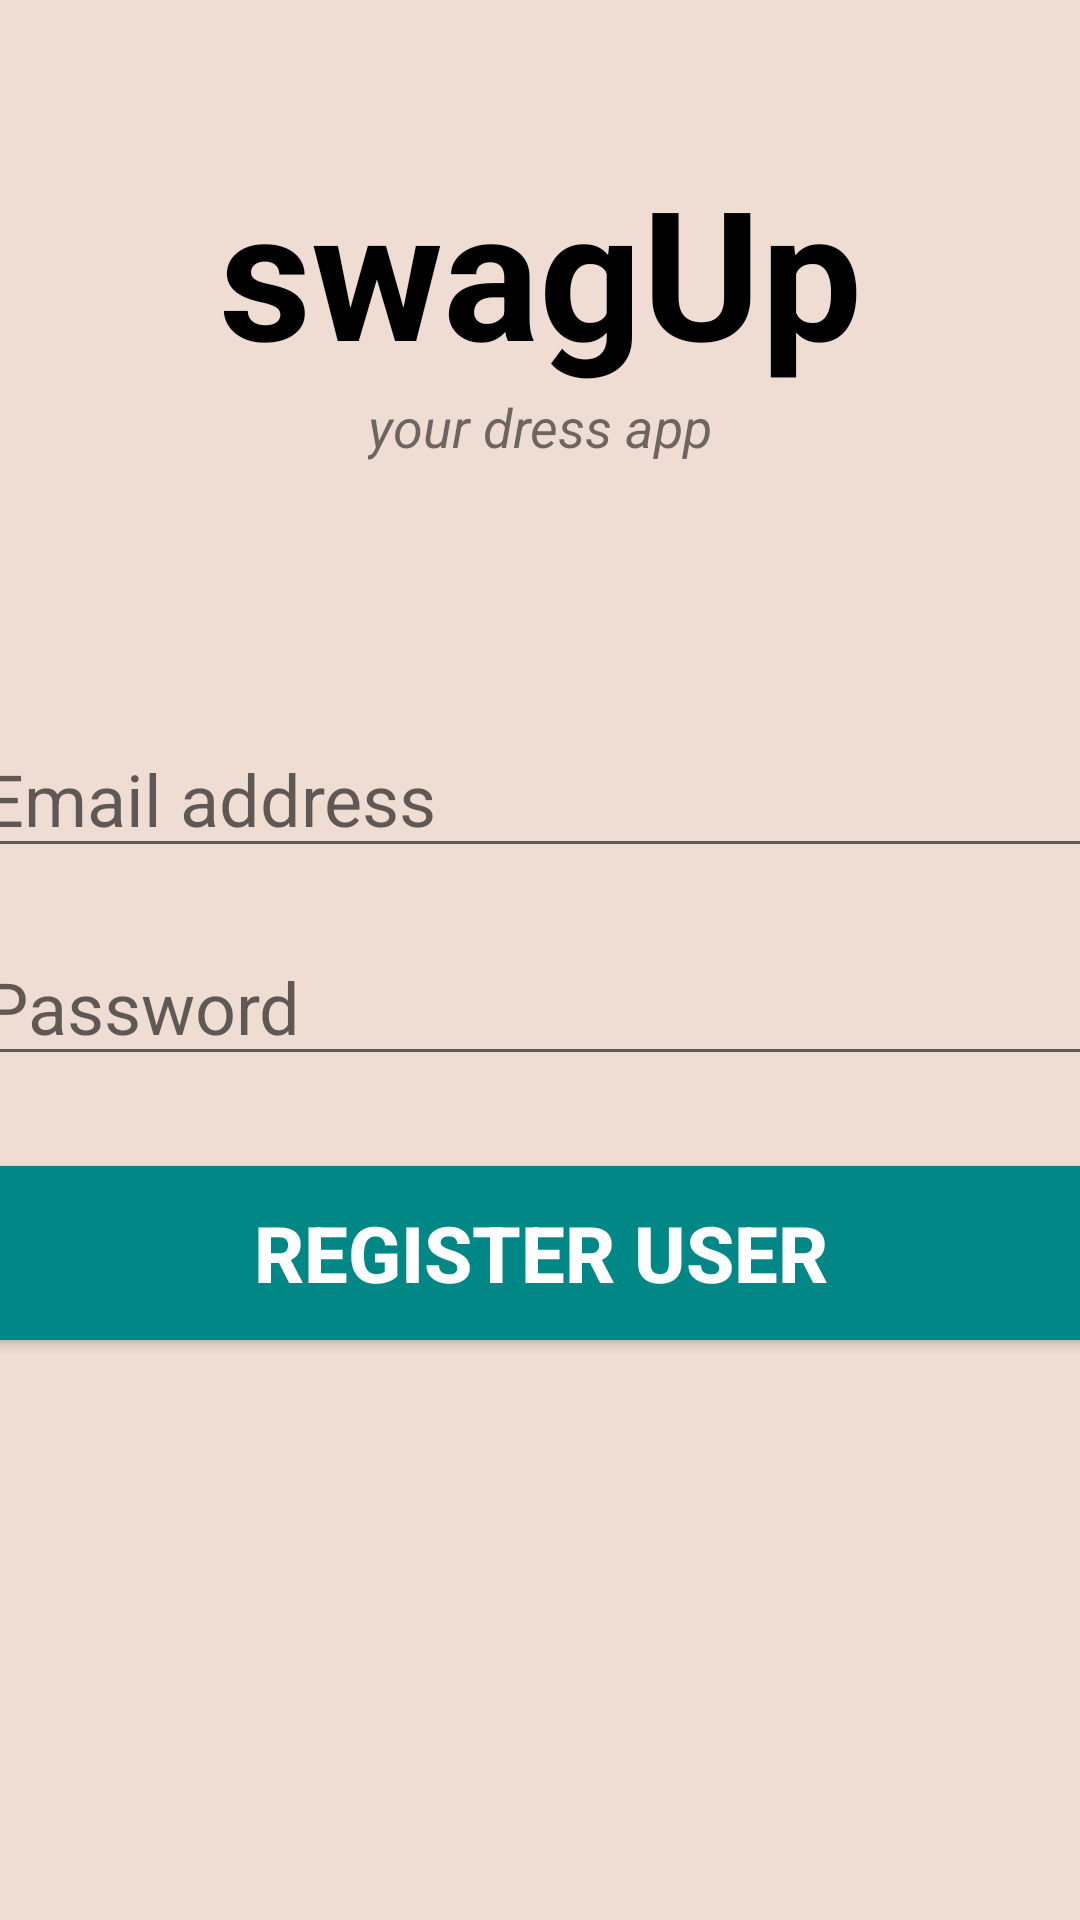

Layout XML and referenced resources for this Android screen:
<!-- AndroidManifest.xml: application theme Theme.SwagUp -->
<!-- res/layout/activity_register_user.xml -->
<?xml version="1.0" encoding="utf-8"?>
<androidx.constraintlayout.widget.ConstraintLayout xmlns:android="http://schemas.android.com/apk/res/android"
    xmlns:app="http://schemas.android.com/apk/res-auto"
    xmlns:tools="http://schemas.android.com/tools"
    android:layout_width="match_parent"
    android:background="#EFDDD3"
    android:layout_height="match_parent"
    tools:context=".RegisterUser">
    <TextView
        android:id="@+id/banner"
        android:layout_width="match_parent"
        android:layout_height="wrap_content"
        android:layout_marginTop="50dp"
        android:textAlignment="center"
        android:text="swagUp"
        android:textStyle="bold"
        android:fontFamily="sans-serif"
        android:textColor="@color/black"
        app:layout_constraintTop_toTopOf="parent"
        app:layout_constraintLeft_toLeftOf="parent"
        app:layout_constraintRight_toRightOf="parent"
        android:textSize="60sp" />

    <TextView
        android:id="@+id/bannerDescription"
        android:layout_width="wrap_content"
        android:layout_height="wrap_content"
        android:text="your dress app"
        android:textStyle="italic"
        android:textSize="18sp"
        android:textAlignment="center"
        app:layout_constraintTop_toBottomOf="@id/banner"
        app:layout_constraintLeft_toLeftOf="parent"
        app:layout_constraintRight_toRightOf="parent"/>






    <EditText
        android:id="@+id/email"
        android:layout_width="380dp"
        android:layout_height="wrap_content"
        android:paddingTop="250dp"
        android:layout_marginTop="90dp"
        android:ems="10"
        android:hint="Email address"
        android:inputType="textEmailAddress"
        android:textSize="24sp"
        app:layout_constraintLeft_toLeftOf="parent"
        app:layout_constraintRight_toRightOf="parent" />

    <EditText
        android:id="@+id/password"
        android:layout_width="380dp"
        android:layout_height="wrap_content"
        android:layout_marginTop="20dp"
        android:ems="10"
        android:hint="Password"
        android:inputType="textPassword"
        android:textSize="24sp"
        app:layout_constraintLeft_toLeftOf="parent"
        app:layout_constraintRight_toRightOf="parent"
        app:layout_constraintTop_toBottomOf="@id/email"/>

    <Button
        android:id="@+id/registerUser"
        android:layout_width="380dp"
        android:layout_height="70dp"
        android:layout_marginTop="24dp"
        android:backgroundTint="@color/teal_700"
        android:text="Register User"
        android:textColor="@color/white"
        android:textSize="26sp"
        android:textStyle="bold"
        app:layout_constraintLeft_toLeftOf="parent"
        app:layout_constraintRight_toRightOf="parent"
        app:layout_constraintTop_toBottomOf="@id/password"/>

    <ProgressBar
        android:id="@+id/progressBar"
        style="?android:attr/progressBarStyleLarge"
        android:layout_width="wrap_content"
        android:layout_height="wrap_content"
        android:layout_centerInParent="true"
        android:visibility="gone"
        tools:ignore="MissingConstraints"
        app:layout_constraintTop_toTopOf="parent"
        app:layout_constraintBottom_toBottomOf="parent"
        app:layout_constraintLeft_toLeftOf="parent"
        app:layout_constraintRight_toRightOf="parent"/>


</androidx.constraintlayout.widget.ConstraintLayout>
<!-- resources referenced by this layout -->
<resources>
  <color name="black">#FF000000</color>
  <color name="teal_700">#FF018786</color>
  <color name="white">#FFFFFFFF</color>
  <style name="Theme.SwagUp" parent="Theme.MaterialComponents.DayNight.DarkActionBar">
          
          <item name="colorPrimary">@color/purple_500</item>
          <item name="colorPrimaryVariant">@color/purple_700</item>
          <item name="colorOnPrimary">@color/white</item>
          
          <item name="colorSecondary">@color/teal_200</item>
          <item name="colorSecondaryVariant">@color/teal_700</item>
          <item name="colorOnSecondary">@color/black</item>
          
          <item name="android:statusBarColor" tools:targetApi="l">?attr/colorPrimaryVariant</item>
          
      </style>
  <color name="purple_500">#FF6200EE</color>
  <color name="purple_700">#FF3700B3</color>
  <color name="teal_200">#FF03DAC5</color>
</resources>
